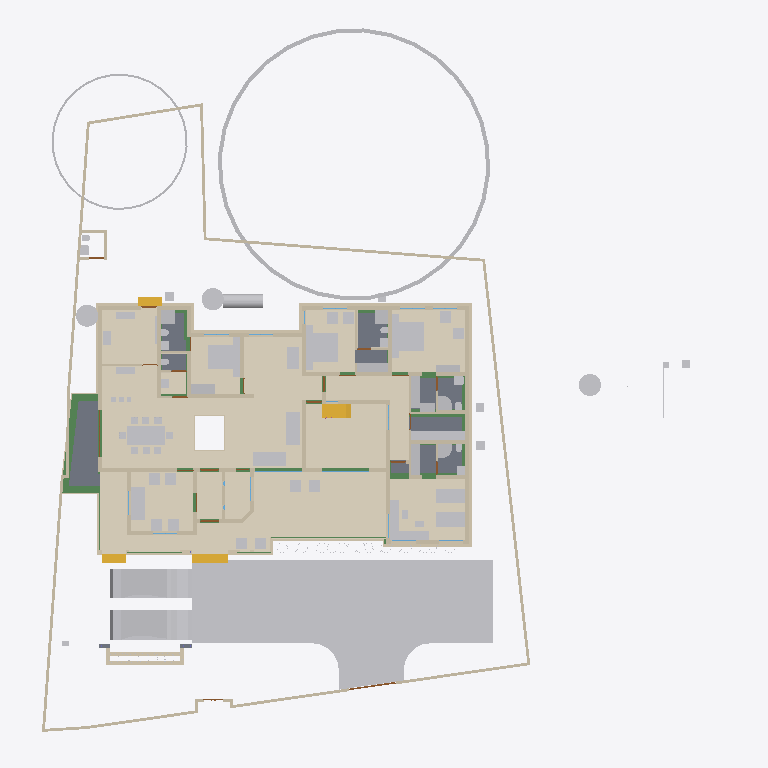
Plan cut of the same IFC building model at storey 'Plumbing' (level 0.00 m, cut at 1.40 m), seen from above with north up, elements coloured by IFC class (only those large enough to see are counted): 88 other elements (light grey), 83 walls (beige), 22 beams (green), 16 coverings (cream), 11 doors (brown), 8 slabs (grey), 4 stair flights (yellow), 2 windows (light blue). Cut surfaces are drawn darker.
Extent 43.3 m × 45.0 m × 17.7 m (x, y, z). Storeys (9): Footing at -0.87 m; 00 at 0.00 m; Verandah at 0.00 m; Plumbing at 0.00 m; GF at 0.45 m; GFLintel at 2.55 m; FF at 3.45 m; GF-E at 3.45 m; FFtop at 5.70 m. Elements (924): 275 IfcBeam, 274 IfcWall, 67 IfcFurniture, 47 IfcCovering, 44 IfcColumn, 31 IfcWindow, 29 IfcGeographicElement, 27 IfcDoor, 21 IfcSlab, 18 IfcSanitaryTerminal, 14 IfcUnitaryEquipment, 12 IfcElectricAppliance.

HEADER;
FILE_DESCRIPTION(('ViewDefinition[DesignTransferView]'),'2;1');
FILE_NAME('Sreekesh.ifc','2025-07-05T01:16:29+05:30',(),(),'IfcOpenShell 0.8.3-alpha250617','Bonsai 0.8.3-alpha250617-21f5363','Nobody');
FILE_SCHEMA(('IFC4X3'));
ENDSEC;
DATA;
#1=IFCPROJECT('0aPvmvJuf5owphcfiKWAsN',$,'My Project',$,$,$,$,(#14,#26),#9);
#30=IFCSITE('3jTVXq97zE2OZTfzZH9iYT',$,'My Site',$,$,#53,$,$,$,$,$,$,$,$);
#211744=IFCSITE('2pH2ecD1v9bgK8psTEcl$_',$,'Site',$,$,#211760,#211754,$,$,$,$,$,$,$);
#36=IFCBUILDING('3Bt1MypEf4fuqFfshm9kTs',$,'My Building',$,$,#59,$,$,$,$,$,$);
#333137=IFCBUILDING('2u05Cn$TD6OPdaLJzvNsxO',$,'GFWall',$,$,#333157,$,$,$,$,$,$);
#339211=IFCBUILDING('002Xt49mzDahM74jmffgUi',$,'GF-P',$,$,#339231,$,$,$,$,$,$);
#42=IFCBUILDINGSTOREY('3Yt8GBe1vE1Byt_$JKaQnQ',$,'GF',$,$,#7313,$,$,$,$);
#8023=IFCBUILDINGSTOREY('3LNq90aff4Xhn4xfthWyFx',$,'00',$,$,#8039,$,$,$,$);
#71986=IFCBUILDINGSTOREY('1ZF$IMkzjA5efl8XVVA8ry',$,'FFtop',$,$,#72046,$,$,$,$);
#72129=IFCBUILDINGSTOREY('1Nt2vvvNTB5u0X$NIke4ti',$,'GFLintel',$,$,#280967,$,$,$,$);
#83382=IFCBUILDINGSTOREY('2do7yjy$r1eOSN7_GxsK9f',$,'FF',$,$,#83409,$,$,$,$);
#301077=IFCBUILDINGSTOREY('1n3LFyF6X708Cvo1r86gbR',$,'Footing',$,$,#301097,$,$,$,$);
#340744=IFCBUILDINGSTOREY('0$aAKYJlj1sB8ELKRxTL7n',$,'GF-E',$,$,#340770,$,$,$,$);
#360055=IFCBUILDINGSTOREY('2kU8qRmBnF7foRmD37T33I',$,'Verandah',$,$,#360071,$,$,$,$);
#367233=IFCBUILDINGSTOREY('3r39yX7tr10xAjP1zlM9FN',$,'Plumbing',$,$,#367249,$,$,$,$);
#363541=IFCCOURSE('0hYJyXEsXANxqeScN2ddTn',$,'Course',$,$,#364727,#363556,$,$);
#330851=IFCCOVERING('3kms8ObvT2A83v6EkiQCtZ',$,'Covering',$,$,#332110,#330862,$,$);
#345031=IFCCOVERING('3RPlCoLTXEkg2LQ5VmhLHT',$,'Covering',$,$,#361378,#345042,$,$);
#339298=IFCCOVERING('0RcNbxwC1BPO6vPsSe5hv0',$,'Covering',$,$,#339326,#339309,$,$);
#158109=IFCGEOGRAPHICELEMENT('1ICn9VC11DLu$jSeyjW6na',$,'GeographicElement',$,$,#159277,#158141,$,$);
#339327=IFCCOVERING('2gdKm_COPCGQt2$pqnEIyy',$,'Covering',$,$,#339363,#339338,$,$);
#344009=IFCCOVERING('2wUE701ff3ZBcv_UhuFthK',$,'Covering',$,$,#344035,#344020,$,$);
#344036=IFCCOVERING('0d2zgKDdP8dwFGBu$GD38F',$,'Covering',$,$,#344995,#344047,$,$);
#343848=IFCCOVERING('0UuWKOFoDDYvmplRYi7h7d',$,'Covering',$,$,#343876,#343859,$,$);
#146729=IFCVEHICLE('0zRPRsukT96P6cuFPGiKs1',$,'Vehicle',$,$,#189086,#146742,$,$);
#70155=IFCVEHICLE('3fs_92XJnE9xh12t4cEAUA',$,'Vehicle',$,$,#189081,#70187,$,$);
#330794=IFCSLAB('2m4RWmARb8ng3Ygm017ww6',$,'Slab',$,$,#332135,#330805,$,$);
#343982=IFCCOVERING('3pEdpTjbjFLQ$oJNw_068r',$,'Covering',$,$,#344008,#343993,$,$);
#343931=IFCCOVERING('0kYX189Jf7CBGn9ceIdHnd',$,'Covering',$,$,#343981,#343942,$,$);
#330566=IFCSLAB('1KV5e4N_LAjfJ$UL2nwl3p',$,'Slab',$,$,#332115,#330577,$,$);
#343877=IFCCOVERING('3Wi1uDf0TEzBEG7DUo_LFE',$,'Covering',$,$,#343903,#343888,$,$);
#66022=IFCWALL('2FUeR5sFb9uwjJGdeVWABU',$,'Wall',$,$,#212658,#66028,$,$);
#343904=IFCCOVERING('2DZod39rv4RxPbk5$8U$JL',$,'Covering',$,$,#344990,#343915,$,$);
#330504=IFCSLAB('03xIm3ukzAoQYSdD2H4JTp',$,'Slab',$,$,#330534,#330515,$,$);
#330623=IFCSLAB('2hl_cfSjf0sAYKs4IehkNU',$,'Slab',$,$,#330653,#330634,$,$);
#90359=IFCWALL('3p_Mlr$7n7WPwtZxEevqS4',$,'Wall',$,$,#333323,#90370,$,$);
#411113=IFCFURNITURE('24hcVyXrH4tf35GE4proyw',$,'Furniture',$,$,#412590,#411112,$,$);
#411894=IFCFURNITURE('1aP3zeWsL0ZQXEuRipuWXs',$,'Furniture',$,$,#412425,#411893,$,$);
#330654=IFCSLAB('0zeqns1fb6GQhZZBUNJUl9',$,'Slab',$,$,#332120,#330665,$,$);
#158156=IFCGEOGRAPHICELEMENT('2JlHSkVhjCZPlJyc1W8A6K',$,'GeographicElement',$,$,#159282,#158188,$,$);
#65997=IFCWALL('1DC2$ngnnDR8Q9h6mAR0js',$,'Wall',$,$,#345521,#66003,$,$);
#406470=IFCFURNITURE('0TjK6ZDxX03eSWHk61hTjB',$,'Furniture',$,$,#412535,#406469,$,$);
#330680=IFCSLAB('2fqwCXX4D8Vwt6ELtzQYwL',$,'Slab',$,$,#332125,#330691,$,$);
#285749=IFCWALL('23M4dZECv7RPP4RWKkyrhY',$,'Wall.082',$,$,#286025,#285760,$,$);
#356144=IFCCOVERING('1zMDy9b99F78g0pPFmqkhi',$,'Covering',$,$,#356212,#356160,$,$);
#410350=IFCFURNITURE('36fJsTb99Eyh2vWH1pKTwS',$,'Furniture',$,$,#412305,#410349,$,$);
#309133=IFCWALL('2VcyNDgMn9VgDTDYN_$YR$',$,'Wall',$,$,#315096,#309144,$,$);
#222195=IFCWALL('2ixJvC9dH599amejUM2w6G',$,'Wall',$,$,#293165,#222215,$,$);
#3067=IFCWALL('3GZ$skLXf6OgGR8mfLciD_',$,'Wall',$,$,#333298,#3073,$,$);
#415580=IFCTANK('0zlhS4RPL7lRfPwGcdKWnU',$,'Tank',$,$,#415603,#415579,$,$);
#309107=IFCWALL('01iQiyD9jF981ZNgDvXuAr',$,'Wall',$,$,#315514,#309118,$,$);
#3520=IFCWALL('1kfIyPN_b4JPSDED46DDvv',$,'Wall',$,$,#333253,#3526,$,$);
#332270=IFCBEAM('2xaS$r06b4vf3tMS9n7DUs',$,'Beam',$,$,#360247,#332289,$,$);
#405120=IFCFURNITURE('1qta$LkA5AceF3Xp8O0QAN',$,'Furniture',$,$,#412435,#405119,$,$);
#369916=IFCCOVERING('3HWV9OZZz6DxRQIJbYTFsv',$,'Covering',$,$,#371503,#369932,$,$);
#2872=IFCWALL('0VICnwrYLCM9IhHcjSiD9g',$,'Wall',$,$,#333268,#2879,$,$);
#406302=IFCFURNITURE('0QVhsRe3v2xh1mazg7g3pY',$,'Furniture',$,$,#412530,#406301,$,$);
#408776=IFCFURNITURE('2bin7WsULDjPeLfYKRFVAv',$,'Furniture',$,$,#412375,#408775,$,$);
#410217=IFCFURNITURE('17qZxJfnjAUwxgeyWuttn3',$,'Furniture',$,$,#412300,#410216,$,$);
#411646=IFCFURNITURE('0T3ErBLYfCbANjLJsek21j',$,'Furniture.012',$,$,#412420,#411645,$,$);
#322593=IFCBEAM('0JThVjgLz2c8tnzX3fx6cE',$,'Beam',$,$,#323689,#322604,$,$);
#409924=IFCFURNITURE('3pKgwG2ITCbQ1PcX8XbhFK',$,'Furniture',$,$,#412455,#409923,$,$);
#356625=IFCSTAIRFLIGHT('11NzQP0GP46gGH8bKAxyP$',$,'StairFlight',$,$,#356713,#356634,$,13,12,0.176923073255099,0.100000001490116,.STRAIGHT.);
#18348=IFCWALL('1c7n2BYDr8yh53xvaRXxqS',$,'Wall',$,$,#333238,#18359,$,$);
#226167=IFCWALL('1JVywoPUH41xuuLQv_Mf23',$,'Wall.082',$,$,#226244,#226178,$,$);
#414421=IFCWASTETERMINAL('3h7h8u_I98lOH4BWXVcUCV',$,'WasteTerminal',$,$,#414545,#414420,$,$);
#414475=IFCWASTETERMINAL('1uBGk1gxzE9hTrqFRynQQB',$,'WasteTerminal',$,$,#414555,#414474,$,$);
#414527=IFCWASTETERMINAL('0v1hqfc$r1$wf5R2fPkqwY',$,'WasteTerminal',$,$,#414550,#414526,$,$);
#345472=IFCWALL('0yhntx_XHBtOwqFxJIUy0e',$,'Wall.082',$,$,#345566,#345483,$,$);
#356399=IFCCOVERING('2Adp7p7Vr1eu_pEkAkRGdd',$,'Covering',$,$,#356451,#356433,$,$);
#2959=IFCWALL('3OEI3BHmD4XPtrMwXvI884',$,'Wall',$,$,#333218,#2970,$,$);
#65947=IFCWALL('08s$eE7qfC1vtHJbeTdsNK',$,'Wall',$,$,#211965,#65953,$,$);
#41614=IFCSTAIRFLIGHT('3mjK21MVj5Wxp88atmNL9l',$,'StairFlight',$,$,#143920,#41646,$,2,1,0.150000005960464,0.25,.STRAIGHT.);
#308639=IFCWALL('0UYp14YpP1MAW0yCb4nw87',$,'Wall',$,$,#315836,#308650,$,$);
#4009=IFCWALL('2lHSG51rHEfeNsY_Rnf304',$,'Wall',$,$,#333173,#4020,$,$);
#406562=IFCFURNITURE('0CTrKXjzT4nwS33fIVpOOp',$,'Furniture',$,$,#412400,#406561,$,$);
#408830=IFCFURNITURE('2gS_n6rBD4phTUvATNAFvz',$,'Furniture',$,$,#412285,#408829,$,$);
#65878=IFCWALL('1RxXXtAKb3$uqm3spal5Ab',$,'Wall.049',$,$,#212025,#65884,$,$);
#110356=IFCWALL('3Jc2L501zCIf2lBfrewdbK',$,'Wall',$,$,#292962,#110367,$,$);
#18016=IFCWALL('2qNYwIywzDnw0eOADeB3_0',$,'Wall',$,$,#333363,#18027,$,$);
#18042=IFCWALL('3bhXUDB39FaPZW_NASdZlT',$,'Wall',$,$,#333503,#18053,$,$);
#409252=IFCFURNITURE('0_rDbuDo58VxsMmqMXWGXl',$,'Furniture',$,$,#412380,#409251,$,$);
#18525=IFCWALL('2nl9frQ2v9fwHEG6jroVG1',$,'Wall',$,$,#333413,#18536,$,$);
#406109=IFCFURNITURE('055N_$xmX9ZQbc0CYFtvE3',$,'Furniture',$,$,#412440,#406108,$,$);
#411564=IFCFURNITURE('0yYwZAg3jFQvkxBxQ0MGp1',$,'Furniture',$,$,#412415,#411563,$,$);
#18672=IFCWALL('0s5YaOi8jF58ocUKtzFB68',$,'Wall',$,$,#333183,#18683,$,$);
#101757=IFCWALL('3Re5U6AfH5hRjhCU8HzlUQ',$,'Wall',$,$,#149415,#101777,$,$);
#3151=IFCWALL('2frHB1bR9FtP23RXamn7Ko',$,'Wall',$,$,#333488,#3162,$,$);
#8133=IFCWALL('2NV9tTUID8IOq7fV7oI$I_',$,'Wall',$,$,#149410,#8144,$,$);
#18392=IFCWALL('2Hkjxieqv1Fue5ySQ6NeWL',$,'Wall',$,$,#333293,#18403,$,$);
#18646=IFCWALL('20GHUXbGDFDBHE5XphavUy',$,'Wall',$,$,#333423,#18657,$,$);
#18588=IFCWALL('0dH3P3qYrCC8jvNsEw9m9T',$,'Wall',$,$,#333478,#18599,$,$);
#309185=IFCWALL('1RTxTTrCL8QeAofqzjoycv',$,'Wall',$,$,#314935,#309196,$,$);
#18194=IFCWALL('1AbV9w0nLBfPekv$ii5eki',$,'Wall',$,$,#333348,#18205,$,$);
#327920=IFCBEAM('1u9voof95Cp8BkjJqPE6_U',$,'Beam',$,$,#360277,#327939,$,$);
#4130=IFCWALL('1AvIXg7ED1P9NhJbZDV_E1',$,'Wall',$,$,#333378,#4141,$,$);
#411752=IFCFURNITURE('3keQdM9i5FJ9JBwmsM_Qg3',$,'Furniture',$,$,#412395,#411751,$,$);
#322340=IFCBEAM('3$k90v2JXBwOG_BKNDj5UO',$,'Beam',$,$,#324461,#322351,$,$);
#356323=IFCCOVERING('0Kr30ECcLEcfNCKSKvTgbF',$,'Covering',$,$,#415779,#356375,$,$);
#329035=IFCWALL('2$n50xrj53zPnnhI4Jq0HX',$,'Wall',$,$,#360082,#329055,$,$);
#321351=IFCBEAM('1002koZ$TEXecTxtQvSjVq',$,'Beam',$,$,#321418,#321362,$,$);
#285691=IFCWALL('3FXX66X1H7gQUhINB1ZqHj',$,'Wall.082',$,$,#285831,#285702,$,$);
#4072=IFCWALL('0Y3rN168r7Jxb0OqetfU7X',$,'Wall',$,$,#333448,#4083,$,$);
#41688=IFCSTAIRFLIGHT('0VcD2gJAfBIuw$lMxDzKKO',$,'StairFlight',$,$,#283276,#118718,$,2,1,0.150000005960464,0.25,.STRAIGHT.);
#79990=IFCSTAIRFLIGHT('1DnY2XVefC_QhnIFzju6yh',$,'StairFlight',$,$,#80105,#148959,$,$,$,$,$,$);
#308743=IFCWALL('3Tnn_JHV999eTqU$lk38Gu',$,'Wall',$,$,#316036,#308754,$,$);
#205023=IFCWALL('2UCXlaZiz9gRZ4iLCU3mzL',$,'Wall',$,$,#333473,#205034,$,$);
#321451=IFCBEAM('3708yRWgLANO$UXD9FgLFU',$,'Beam',$,$,#321653,#321462,$,$);
#412886=IFCSANITARYTERMINAL('31xwdd6k9ESw7YnQ1LspId',$,'SanitaryTerminal',$,$,#414312,#412885,$,$);
#322219=IFCBEAM('0SNQ61idv8nAn9s$w1aH4x',$,'Beam',$,$,#322295,#322230,$,$);
#413822=IFCSANITARYTERMINAL('1fOwUzmtv9afxOsUQO0pB7',$,'SanitaryTerminal',$,$,#414362,#413821,$,$);
#413911=IFCSANITARYTERMINAL('3sA1eoE299ufpxJw1HaYmz',$,'SanitaryTerminal',$,$,#414332,#413910,$,$);
#414203=IFCSANITARYTERMINAL('1TZeRF9t54uwS6h95ZvvLS',$,'SanitaryTerminal',$,$,#414377,#414202,$,$);
#4193=IFCWALL('1S26G2gIX1gA7ikyBlvCVo',$,'Wall',$,$,#333513,#4204,$,$);
#24001=IFCWALL('3hphgpD2b28xqT53FPskSj',$,'Wall',$,$,#333408,#24012,$,$);
#411257=IFCFURNITURE('3InpbPAMj2MBzrSOMYlvHV',$,'Furniture',$,$,#412460,#411256,$,$);
#23938=IFCWALL('0ZZEq2syzEPfO9qD2AQWDv',$,'Wall',$,$,#333523,#23949,$,$);
#18431=IFCWALL('0_Fa$t1jbFZejYJKQtXQPU',$,'Wall',$,$,#334104,#18442,$,$);
#309159=IFCWALL('1V_dIHu1r0A9eGkskasoOA',$,'Wall',$,$,#316323,#309170,$,$);
#327954=IFCBEAM('0sP03oSW15$QcfoTPLiBso',$,'Beam',$,$,#360297,#327973,$,$);
#323590=IFCBEAM('2KvW8IAv97GwnpIknpGcni',$,'Beam',$,$,#323799,#323601,$,$);
#4400=IFCWALL('2EfOldwLX0nA3x6s$146tT',$,'Wall',$,$,#333193,#4411,$,$);
#120632=IFCWALL('2Lqjpf9Aj0Vh1iBvOWYUCR',$,'Wall',$,$,#333458,#120643,$,$);
#408592=IFCFURNITURE('0sWiAZchD9CQr_lkdFZUTW',$,'Furniture',$,$,#412490,#408591,$,$);
#109955=IFCWALL('0m53cJKujAOwiy8OxGf4Uf',$,'Wall',$,$,#212433,#109966,$,$);
#404434=IFCFURNITURE('3mJ1p$bc56UALxWDJNN0rm',$,'Furniture',$,$,#412360,#404433,$,$);
#406785=IFCFURNITURE('2BE9a6LpL91PCj4_J$x9Rr',$,'Furniture',$,$,#412370,#406784,$,$);
#406974=IFCFURNITURE('3zxgQVx3X9e9K7Uitk4v3$',$,'Furniture',$,$,#412405,#406973,$,$);
#407362=IFCFURNITURE('00YQdIzvr0bv6uDTc6vlmO',$,'Furniture',$,$,#412270,#407361,$,$);
#407499=IFCFURNITURE('2s9hVLrcDA5wvNZJTkkoKg',$,'Furniture',$,$,#412275,#407498,$,$);
#408291=IFCFURNITURE('1JYWbcuBf30ORcWZXivos0',$,'Furniture',$,$,#412545,#408290,$,$);
#408977=IFCFURNITURE('0v7OEyCvr39hZF6L_IZlKk',$,'Furniture',$,$,#412495,#408976,$,$);
#409447=IFCFURNITURE('2H$5BrOv18cvst8X4y554L',$,'Furniture',$,$,#412385,#409446,$,$);
#409846=IFCFURNITURE('0dDpUaa6nCsfvkcRPls5fd',$,'Furniture',$,$,#412350,#409845,$,$);
#410686=IFCFURNITURE('18HlnwBc9DnAvKFnG7c4d9',$,'Furniture',$,$,#412585,#410685,$,$);
#412255=IFCFURNITURE('076SYXiXP7jhnOyre$gCoP',$,'Furniture',$,$,#412510,#412254,$,$);
#16913=IFCWALL('3FSYpd1tn9SgCqZ8sPMfkT',$,'Wall',$,$,#333223,#16924,$,$);
#405275=IFCFURNITURE('0Tjm9jror8bPxG689sHAj8',$,'Furniture',$,$,#412315,#405274,$,$);
#407636=IFCFURNITURE('0VTCb1Evn558OH68N69Eaz',$,'Furniture',$,$,#412445,#407635,$,$);
#408078=IFCFURNITURE('0zixzxSUv7NBPjkhBn6BwL',$,'Furniture',$,$,#412540,#408077,$,$);
#93900=IFCBEAM('0gdpNefCnB7wAvxTxiZvHd',$,'Beam',$,$,#285184,#93911,$,$);
#328180=IFCWALL('0ABhG_1I127Plb3g$lDZDb',$,'Wall',$,$,#360097,#328200,$,$);
#23777=IFCWALL('1ASg6knUz7cALk6Wf7iLsx',$,'Wall',$,$,#333483,#23788,$,$);
#4251=IFCWALL('0Bt3ZVIAf4Xxxu9dLd3uEo',$,'Wall',$,$,#333208,#4262,$,$);
#24504=IFCWALL('2_1GARUmnBv8h1fVKiMUG8',$,'Wall',$,$,#370295,#24515,$,$);
#23640=IFCWALL('0_SaQ7wpHF8PQbZNvLqwvm',$,'Wall',$,$,#370255,#23651,$,$);
#413078=IFCSANITARYTERMINAL('3twKXpJgX3DQcQMUJPSheZ',$,'SanitaryTerminal',$,$,#414337,#413077,$,$);
#414015=IFCSANITARYTERMINAL('1rHEL7fvD0LBOSYwTPUW$U',$,'SanitaryTerminal',$,$,#414367,#414014,$,$);
#308821=IFCWALL('1i1s3DTsXFIxiXVYQrmqhu',$,'Wall',$,$,#317395,#308832,$,$);
#308535=IFCWALL('1uDvQF6MrF2xTGN_X2nfwO',$,'Wall',$,$,#317173,#308546,$,$);
#415746=IFCFURNITURE('3yBfXLRlTBsgTYXSazakzr',$,'Furniture',$,$,#415789,#415761,$,$);
#116908=IFCWALL('1k3YgD4uj5vPZWbPgSVuxU',$,'Wall.049',$,$,#212306,#116919,$,$);
#323884=IFCBEAM('3lhJIqjUHFKPqemc2JHxqi',$,'Beam',$,$,#323933,#323895,$,$);
#323821=IFCBEAM('1t67V$RoL7uxUKYWHLvP$f',$,'Beam',$,$,#324332,#323832,$,$);
#414930=IFCDISTRIBUTIONCHAMBERELEMENT('0oEpjQHxH1QAA_Te2ccyVt',$,'DistributionChamberElement',$,$,#415271,#414929,$,$);
#415254=IFCDISTRIBUTIONCHAMBERELEMENT('1vqvtC3CfC5Q3QhVXRqGv7',$,'DistributionChamberElement',$,$,#415276,#415253,$,$);
#4589=IFCWALL('3bxDDefdT5ye1dowu7JjI8',$,'Wall',$,$,#370245,#4600,$,$);
#116735=IFCDOOR('1dZUIR_mr60wAZddeiCYTI',$,'Door',$,$,#281598,#116767,$,1.79999995231628,3.0,$,$,$);
#205235=IFCWALL('0j$uZz88bBJw4YgnSugDAy',$,'Wall',$,$,#370225,#205266,$,$);
#117002=IFCWALL('2_YAAq8JL4QhCYm3Y6yZZ5',$,'Wall.049',$,$,#212688,#117013,$,$);
#412990=IFCSANITARYTERMINAL('2gt_GNNGfB4AgAa5J8C0HU',$,'SanitaryTerminal',$,$,#414302,#412989,$,$);
#412795=IFCSANITARYTERMINAL('1n5C8zUKXDff8l5gxkv8r8',$,'SanitaryTerminal',$,$,#414307,#412794,$,$);
#413364=IFCSANITARYTERMINAL('3QJcMKfmH65Aqe43mag0dZ',$,'SanitaryTerminal',$,$,#414342,#413363,$,$);
#413744=IFCSANITARYTERMINAL('18z7FcoXnDNBlGLHlFK4nn',$,'SanitaryTerminal',$,$,#414357,#413743,$,$);
#415146=IFCDISTRIBUTIONCHAMBERELEMENT('3VcK8sIRD7wR7b2vz8aPfU',$,'DistributionChamberElement',$,$,#415266,#415145,$,$);
#405329=IFCFURNITURE('2ixD7L4W9Bx8pq5JDxu0EW',$,'Furniture',$,$,#412470,#405328,$,$);
#117253=IFCWALL('2NQIKohcDAsQMbNSTdACJd',$,'Wall.049',$,$,#212331,#117264,$,$);
#404753=IFCFURNITURE('1ZMS8SRrzDlwZAJNK6Cc1b',$,'Furniture',$,$,#412365,#404752,$,$);
#107612=IFCWALL('1wbyz7uCHF0uVxGjaI6PCG',$,'Wall',$,$,#291943,#107632,$,$);
#332304=IFCWALL('0ZmojOdCnDxP$iDjWVcZ2G',$,'Wall',$,$,#360087,#332324,$,$);
#414746=IFCDISTRIBUTIONCHAMBERELEMENT('2KyTTcF2L0SujAOfThmzuo',$,'DistributionChamberElement',$,$,#415286,#414745,$,$);
#324042=IFCBEAM('3ga4rtxNr4kAohXQ6w7gaj',$,'Beam',$,$,#324091,#324053,$,$);
#107479=IFCWALL('3KZ4OolNX49g0qDQdB_093',$,'Wall',$,$,#292929,#107499,$,$);
#328429=IFCWALL('2kbqNKfzvEQ9JHWg3KnlRz',$,'Wall',$,$,#360107,#328449,$,$);
#414286=IFCSANITARYTERMINAL('3sMlINjg19XfXurJ13QGTZ',$,'SanitaryTerminal',$,$,#414382,#414285,$,$);
#96530=IFCBEAM('074gpqyLr9$vd9aSHSci_M',$,'Beam',$,$,#149012,#96541,$,$);
#72992=IFCWALL('0nKeLZCI54WeIG0cLfl1fW',$,'Wall',$,$,#368846,#73003,$,$);
#323406=IFCBEAM('0XzlAaFKP1Qfq62BuIXqcY',$,'Beam',$,$,#326607,#323417,$,$);
#142855=IFCWALL('3He7Itb7P9dxU082DYUy3x',$,'Wall',$,$,#333438,#142866,$,$);
#405621=IFCFURNITURE('3Mt86jJJP8ieSvneq7zau6',$,'Furniture',$,$,#412265,#405620,$,$);
#406012=IFCFURNITURE('1aC5$UEB9AcPnvMgV959KC',$,'Furniture',$,$,#412525,#406011,$,$);
#406626=IFCFURNITURE('1$CdBu1O56jv7FQgDd3iNe',$,'Furniture',$,$,#412320,#406625,$,$);
#408154=IFCFURNITURE('1K5CC3v$51_RkeRHCfWF1K',$,'Furniture',$,$,#412450,#408153,$,$);
#409053=IFCFURNITURE('3SbcOvQD51GhDFdMrfJy7o',$,'Furniture',$,$,#412290,#409052,$,$);
#409648=IFCFURNITURE('2XUZmvobvC1gsAzioRJWb7',$,'Furniture',$,$,#412340,#409647,$,$);
#411970=IFCFURNITURE('2nTbUK8Q9CwehFexi7HpJk',$,'Furniture',$,$,#412560,#411969,$,$);
#96485=IFCBEAM('28BEpp1Uf12OsJWEpQ34DU',$,'Beam',$,$,#283251,#96496,$,$);
#405460=IFCFURNITURE('39rQzUohb9SQ7Lp0WcnNlZ',$,'Furniture',$,$,#412475,#405459,$,$);
#410087=IFCFURNITURE('3Mj6kQPeL3benu$6YWXeSq',$,'Furniture',$,$,#412580,#410086,$,$);
#413276=IFCSANITARYTERMINAL('3dUWqEl719YfR1YH8rxBLs',$,'SanitaryTerminal',$,$,#414322,#413275,$,$);
#22728=IFCWALL('0eBbQlH7v64usfOLZyJNbw',$,'Wall',$,$,#370300,#22739,$,$);
#23702=IFCWALL('3vhPPX9TvFw8zHVZM78jVj',$,'Wall',$,$,#370230,#23713,$,$);
#72748=IFCWALL('1UbR72eUH7cw3XKVuvBX9f',$,'Wall',$,$,#368951,#72759,$,$);
#320745=IFCBEAM('3QKYyvE2D249bj17yoTvJ3',$,'Beam',$,$,#321028,#320756,$,$);
#385324=IFCPIPESEGMENT('24B4Qe5bfEpegGSk0e0W3i',$,'PipeSegment',$,$,#387888,#385323,$,$);
#404963=IFCFURNITURE('1SPekBDGb9TA4zHgq_4Ldn',$,'Furniture',$,$,#412515,#404962,$,$);
#405864=IFCFURNITURE('1V48D9FGT8Xx1pSKlOl1cX',$,'Furniture',$,$,#412485,#405863,$,$);
#407224=IFCFURNITURE('0kGlwEbNv7Kf1F6tn07ou7',$,'Furniture',$,$,#412335,#407223,$,$);
#407783=IFCFURNITURE('2DMjf8i4PCAxgNjs0V5vge',$,'Furniture',$,$,#412570,#407782,$,$);
#410887=IFCFURNITURE('30UJjqf1X57hbrPqq67ADj',$,'Furniture',$,$,#412310,#410886,$,$);
#411034=IFCFURNITURE('02ETGH2AbEGReJyELOLBO1',$,'Furniture',$,$,#412505,#411033,$,$);
#411467=IFCFURNITURE('3ec0A5kG9CKQ559RQhr0JA',$,'Furniture',$,$,#412465,#411466,$,$);
#412117=IFCFURNITURE('2QBHla5wDENPk0tdrtgV4d',$,'Furniture',$,$,#412430,#412116,$,$);
#412694=IFCSANITARYTERMINAL('1HsJyymzXExxrUKgJyfWOJ',$,'SanitaryTerminal',$,$,#414297,#412693,$,$);
#413546=IFCSANITARYTERMINAL('22ts_fh1nCU9faEipitUCJ',$,'SanitaryTerminal',$,$,#415784,#413545,$,$);
#26789=IFCDOOR('3HF$fS8tX7kw4y81dHWRkr',$,'Door',$,$,#340243,#26820,$,$,$,$,$,$);
#100471=IFCWINDOW('3ly7uZN$bElgbY1ypIkt4k',$,'Window',$,$,#333468,#100484,$,2.09999990463257,3.0,$,.TRIPLE_PANEL_VERTICAL.,$);
#100138=IFCWINDOW('03pSbf9VzBmOfvyVNZLBl9',$,'Window',$,$,#120631,#100170,$,2.09999990463257,3.0,$,.TRIPLE_PANEL_VERTICAL.,$);
#110674=IFCWALL('1a_hfYQo5DRgtEum677ZGl',$,'Wall',$,$,#292365,#110685,$,$);
#4282=IFCWALL('3LtaSWCE92ufRXUd3DO8_e',$,'Wall',$,$,#333358,#4293,$,$);
#414114=IFCSANITARYTERMINAL('0I1RpesKn5LAdjIspjhNBh',$,'SanitaryTerminal',$,$,#414372,#414113,$,$);
#116971=IFCWALL('08FBn4OWj7ogBqhIhITLuq',$,'Wall.049',$,$,#212683,#116982,$,$);
#283125=IFCWALL('1ThztmO4DFMRf43v$jklMQ',$,'Wall',$,$,#368816,#283136,$,$);
#413463=IFCSANITARYTERMINAL('0CLxKRUfL0sefcecWCHHyo',$,'SanitaryTerminal',$,$,#414327,#413462,$,$);
ENDSEC;
